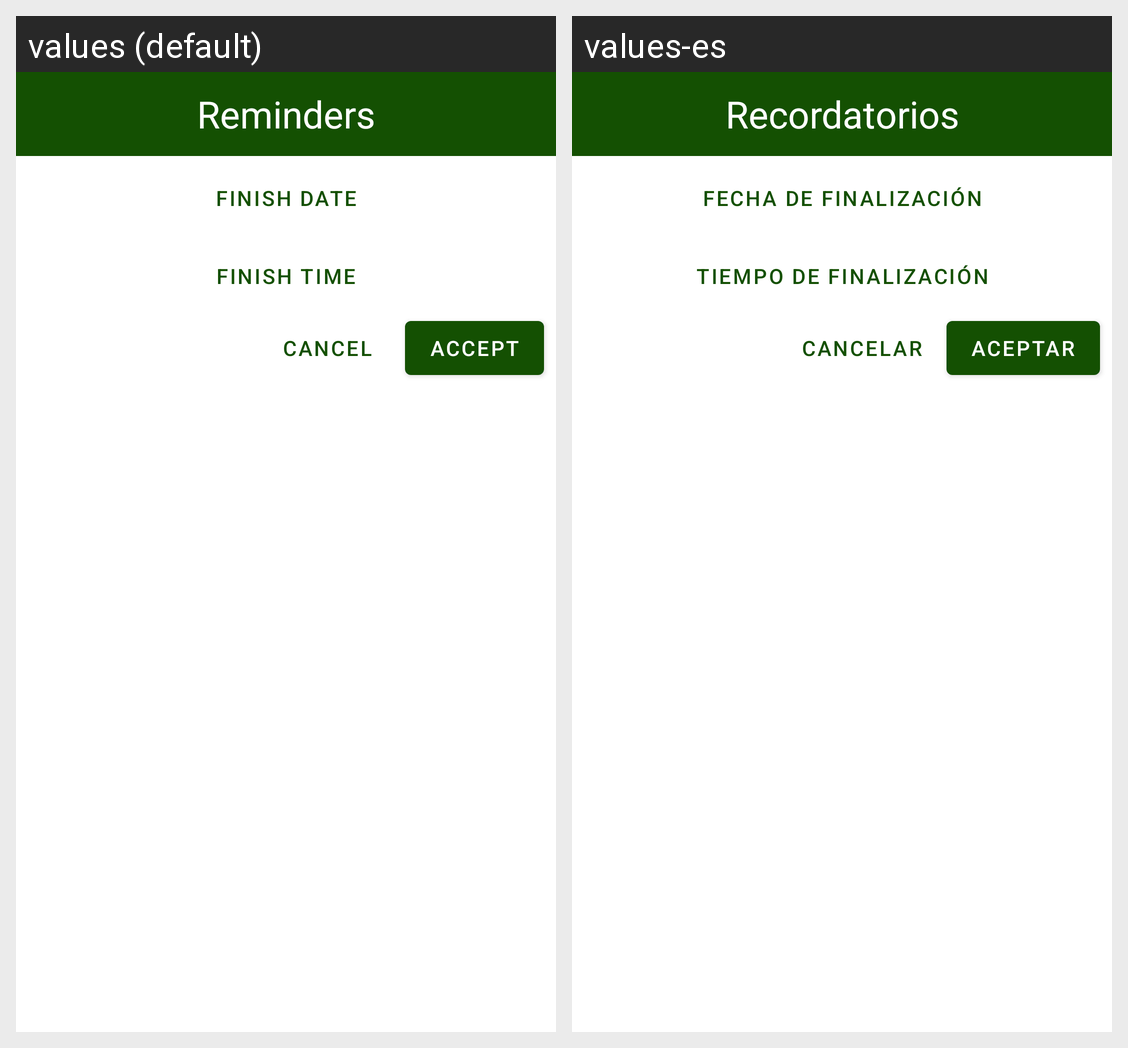

Locale-by-locale string values for the Android screen shown in this grid:
Android screen res/layout/dialog_custom_layout.xml rendered under 2 locales, left to right: values (default), values-es. Device: Nexus 5 (rendered at 1080×1920; each locale shown at half size, 540×960, under a caption strip naming it); theme AppTheme.
Strings drawn on this screen, with the default value and each locale's value (text and hints the layout hard-codes, and strings that could not be matched under every locale, appear in the picture but are not listed):

dialog_custom_text_details
  values: Reminders
  values-es: Recordatorios

dialog_custom_button_date
  values: Finish date
  values-es: Fecha de finalización

dialog_custom_button_time
  values: Finish time
  values-es: Tiempo de finalización

accept
  values: Accept
  values-es: Aceptar

cancel
  values: Cancel
  values-es: Cancelar
